Image classification data set "images" (Maria-120904/Lane-Detection on GitHub). Class labels (5): intersection, left curve, no visible path, right curve, straight.

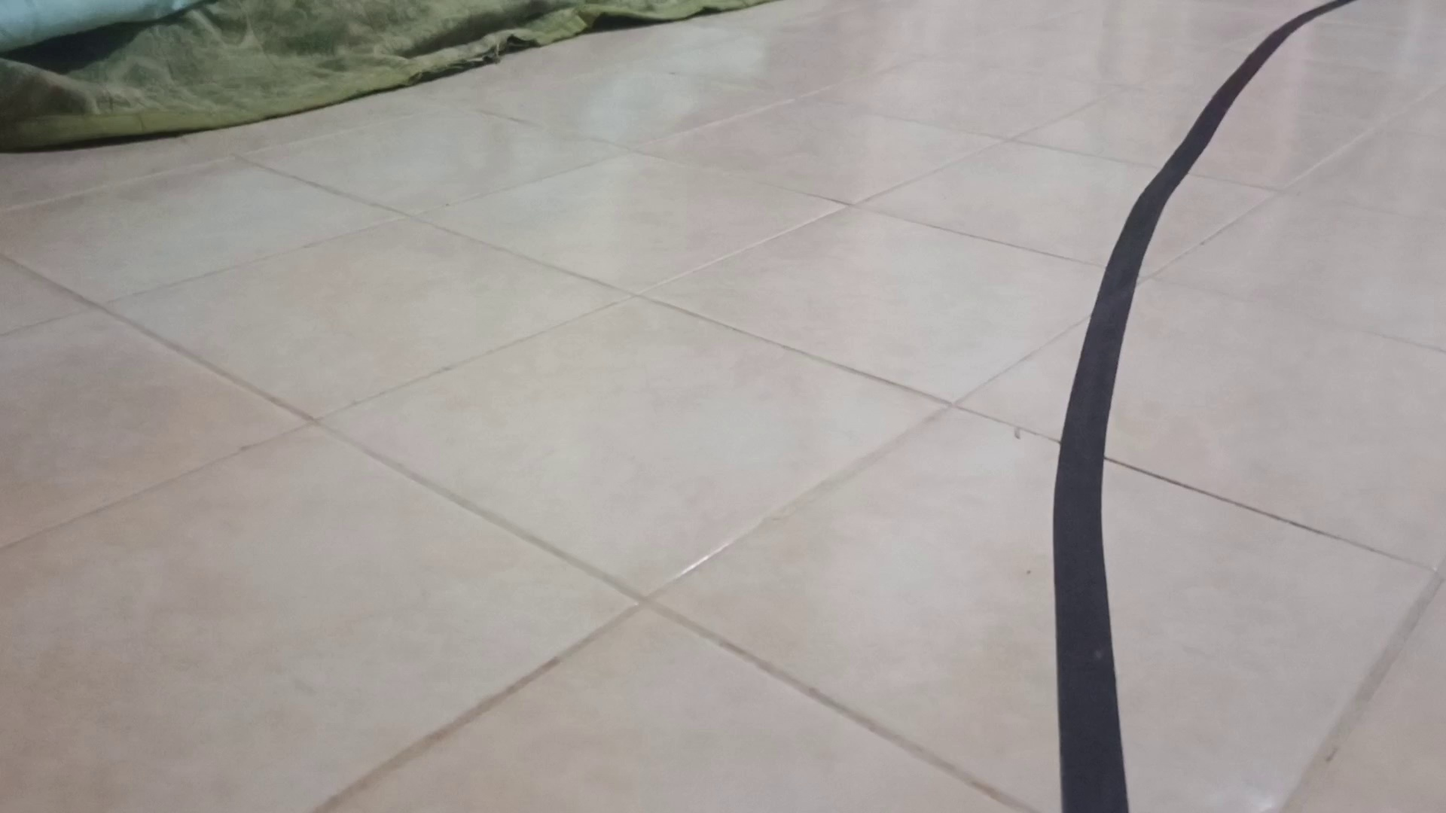
Label: right curve

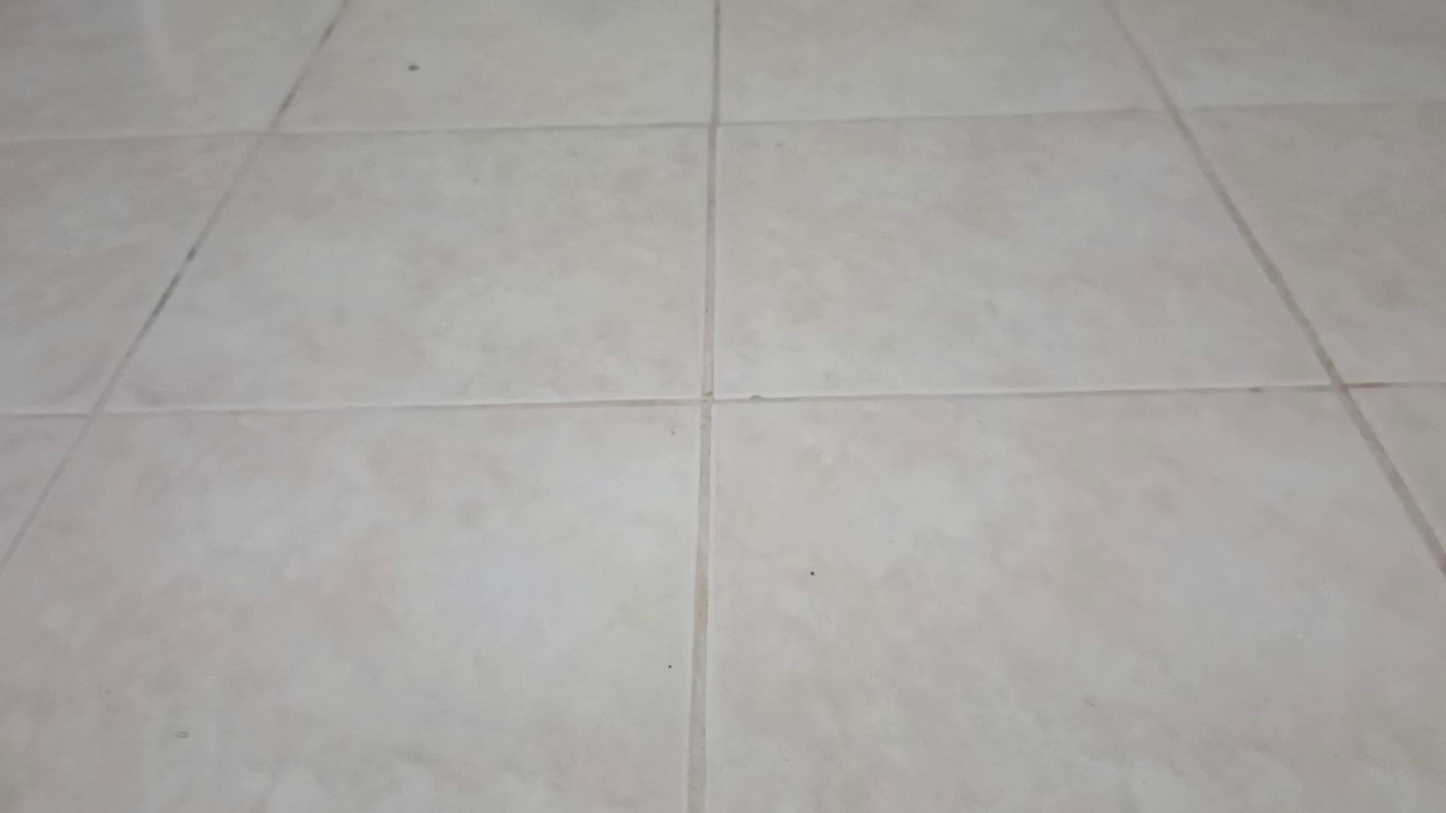
Label: no visible path

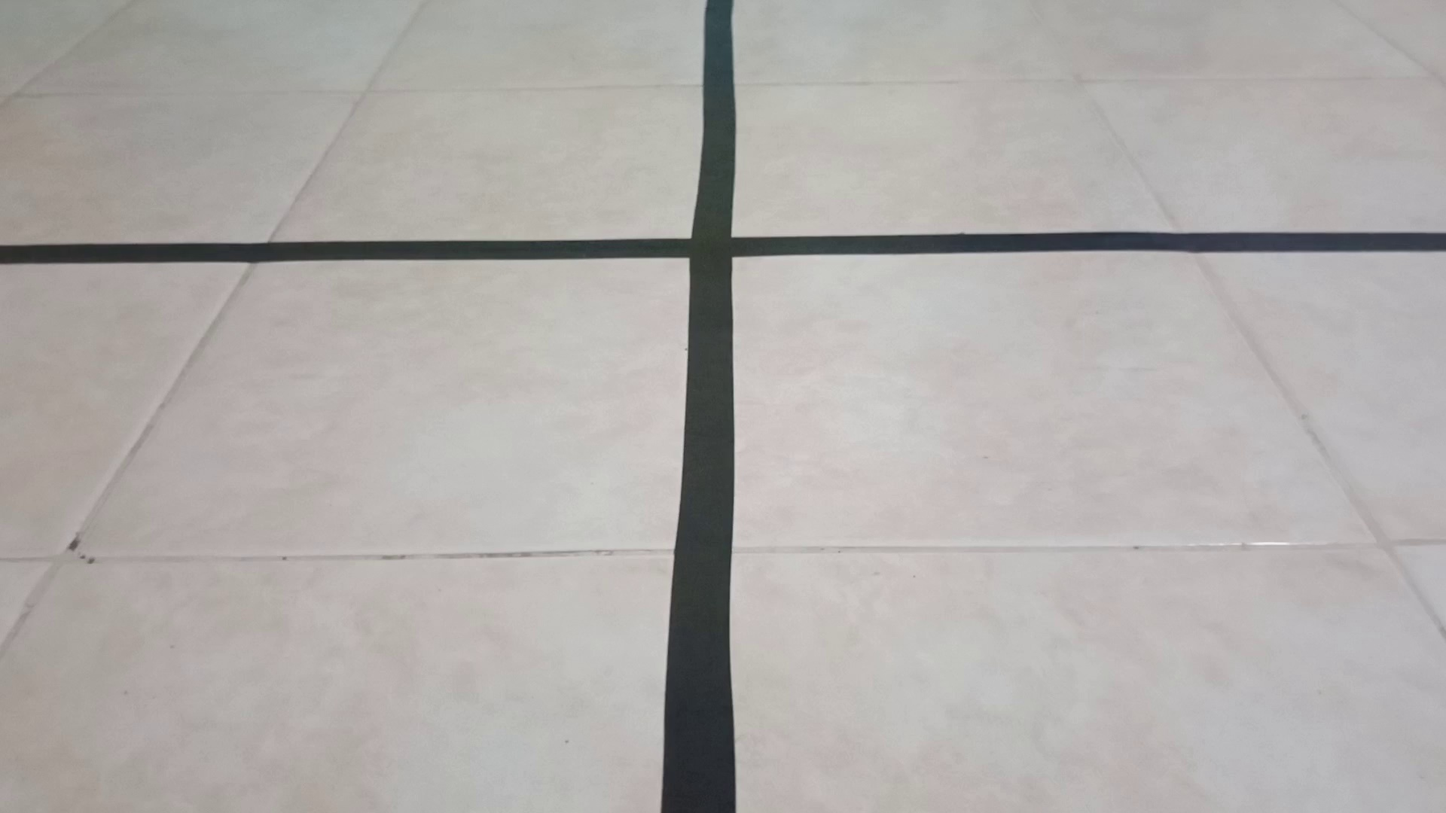
Label: intersection

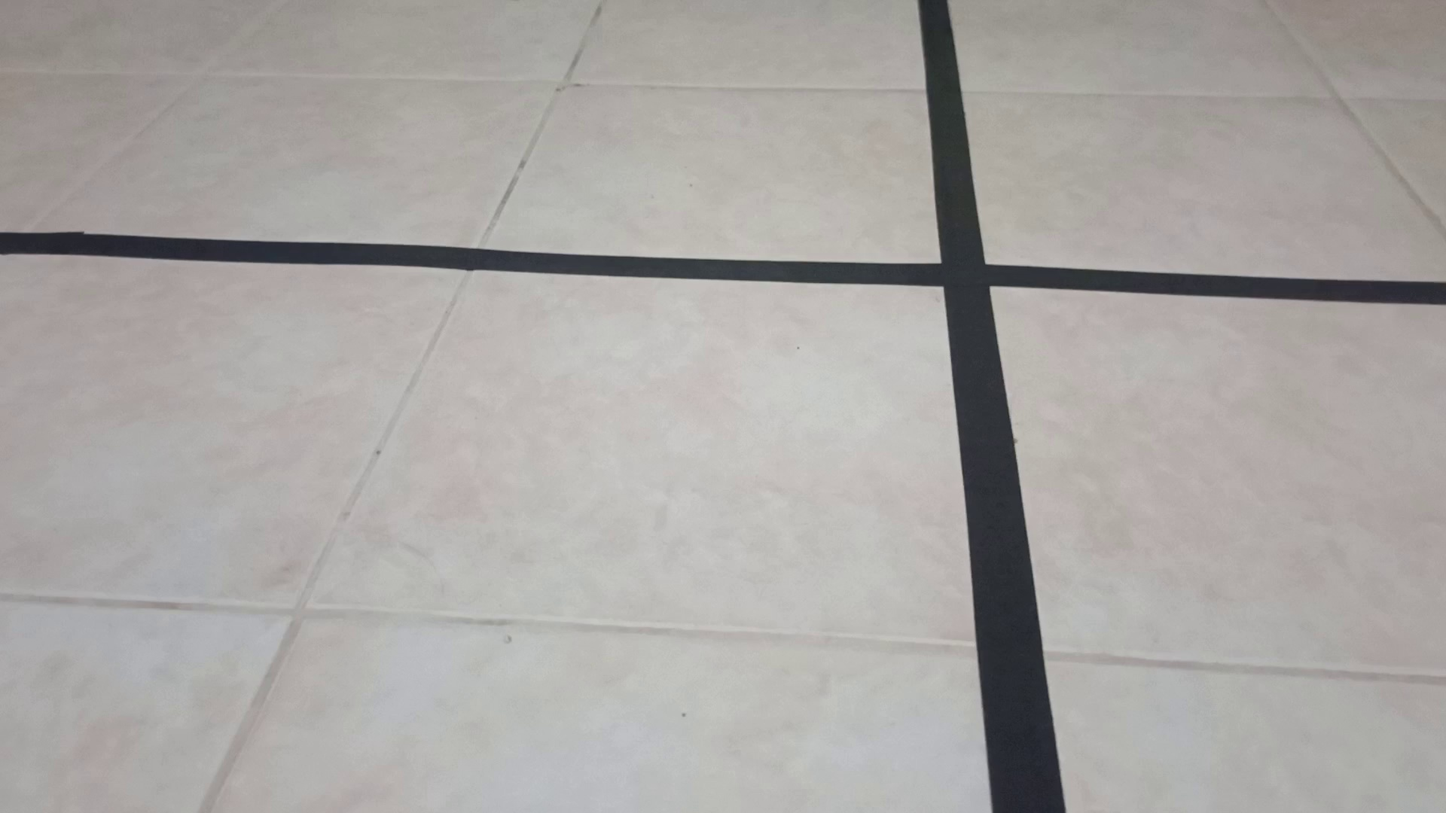
Label: intersection

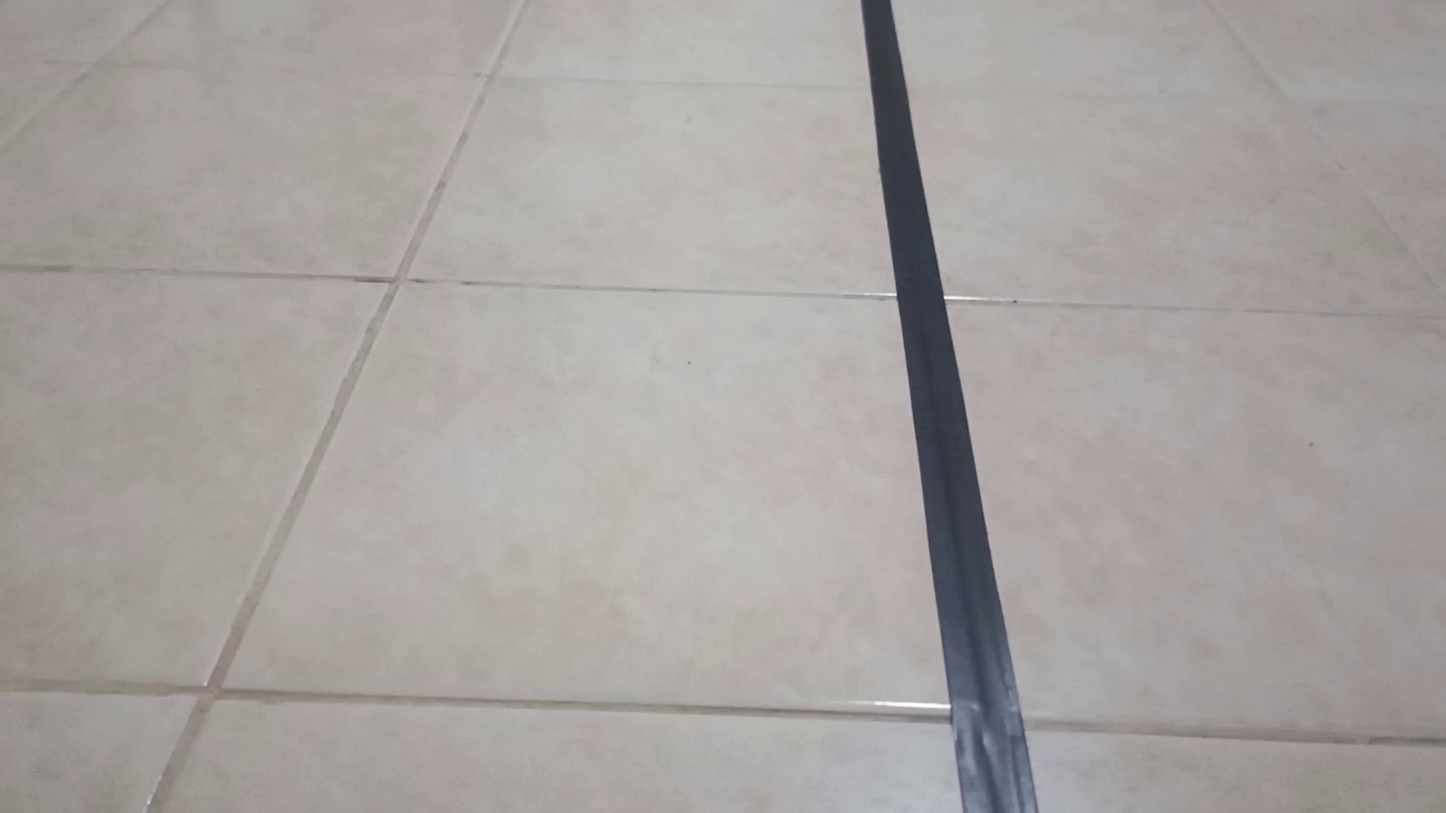
Label: straight

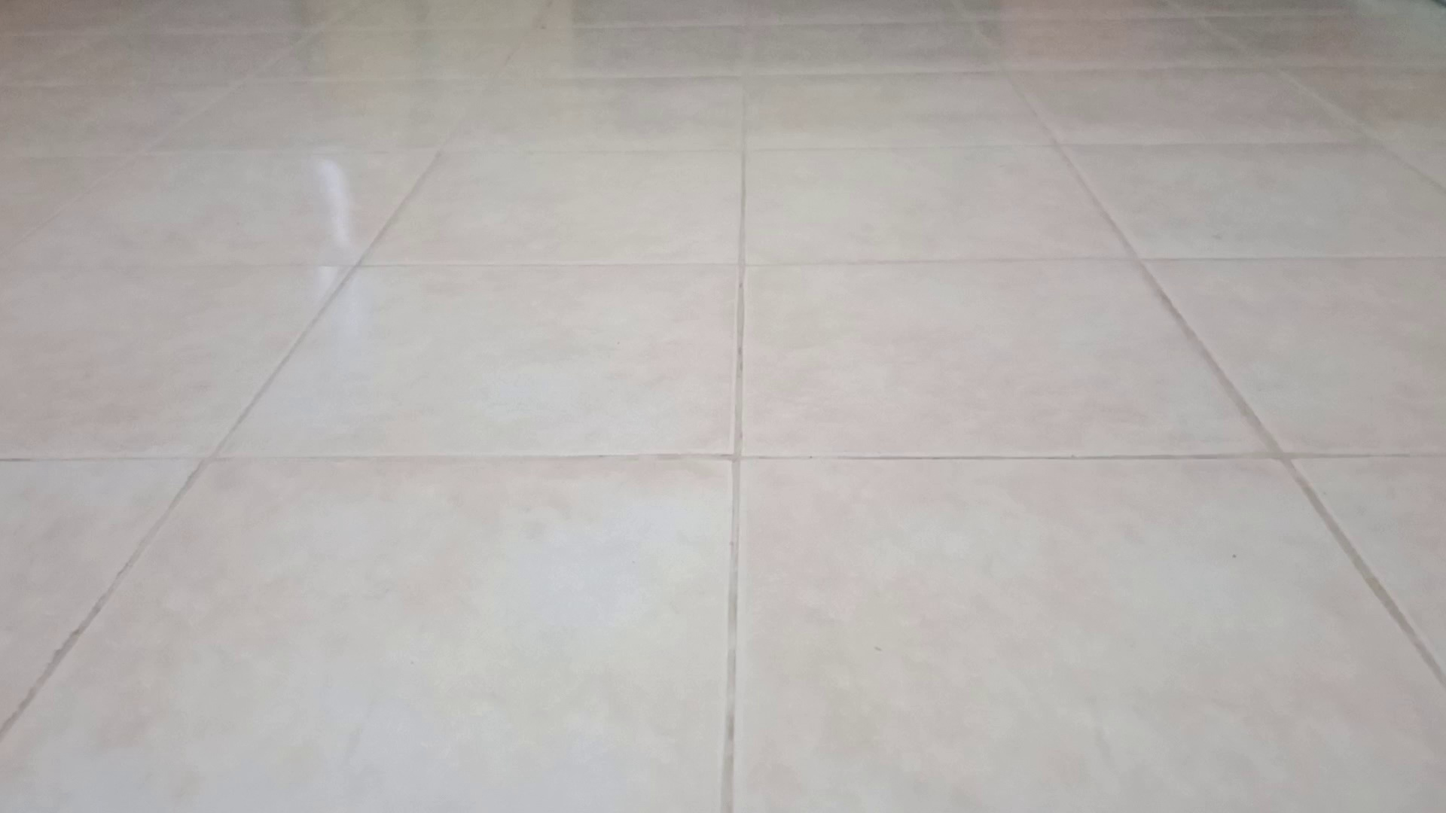
Label: no visible path
